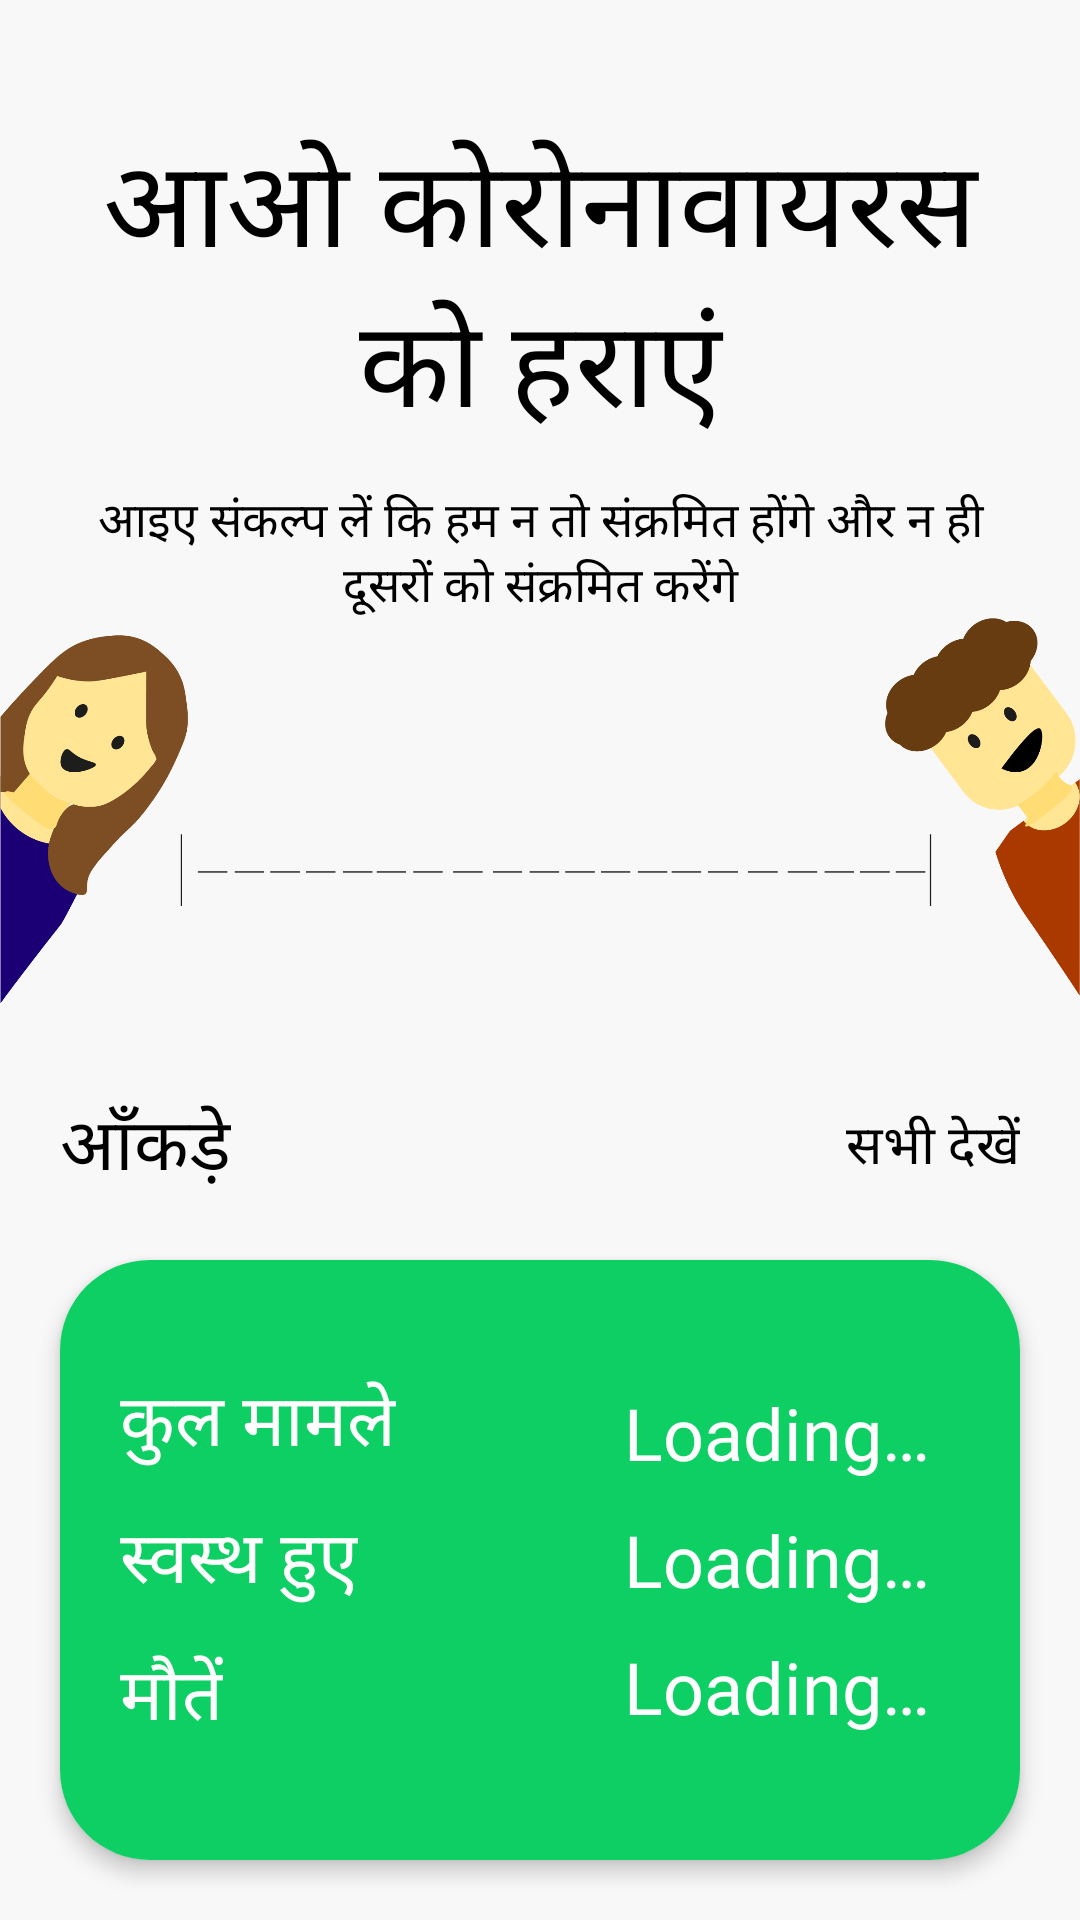

Here is an Android app screen rendered from its layout file. Give the layout XML and the strings, colors and styles it references.
<!-- AndroidManifest.xml: application theme Theme.BeatCovidFightAgainstTheCOVID19 -->
<!-- res/layout/fragment_home.xml -->
<?xml version="1.0" encoding="utf-8"?>
<RelativeLayout xmlns:android="http://schemas.android.com/apk/res/android"
    android:layout_width="match_parent"
    android:layout_height="match_parent"
    android:background="@color/light_bg"
    xmlns:app="http://schemas.android.com/apk/res-auto">

    <TextView
        android:textColor="@color/black"
        android:layout_marginTop="40dp"
        android:layout_marginStart="20dp"
        android:layout_marginEnd="20dp"
        android:id="@+id/beat_covid_text"
        android:layout_width="wrap_content"
        android:layout_height="wrap_content"
        android:text="@string/lets_beat_covid_hindi"
        android:layout_centerHorizontal="true"
        android:textSize="40sp"
        android:fontFamily="@font/montserrat_extrabold"
        android:textAlignment="center"/>

    <TextView
        android:textColor="@color/black"
        android:textSize="16sp"
        android:fontFamily="@font/open_sans_regular"
        android:layout_marginTop="10dp"
        android:id="@+id/beat_covid_subtext"
        android:layout_width="match_parent"
        android:layout_height="wrap_content"
        android:layout_below="@id/beat_covid_text"
        android:textAlignment="center"
        android:layout_alignStart="@id/beat_covid_text"
        android:layout_alignEnd="@id/beat_covid_text"
        android:text="@string/neither_get_infected_nor_infect_others_hindi"/>

    <ImageView
        android:layout_width="match_parent"
        android:layout_height="wrap_content"
        android:src="@drawable/boy_girl_bg"
        android:layout_above="@id/heading2"
        android:adjustViewBounds="true"/>

    <TextView
        android:textColor="@color/black"
        android:id="@+id/heading2"
        android:layout_width="wrap_content"
        android:layout_height="wrap_content"
        android:layout_alignStart="@id/covid_card"
        android:layout_marginTop="30dp"
        android:layout_above="@id/covid_card"
        android:fontFamily="@font/montserrat_extrabold"
        android:text="@string/stats_for_nerds_hindi"
        android:textSize="24sp" />

    <TextView
        android:id="@+id/view_all_textView"
        android:layout_marginEnd="20dp"
        android:layout_width="wrap_content"
        android:layout_height="wrap_content"
        android:layout_alignParentEnd="true"
        android:layout_alignTop="@id/heading2"
        android:layout_alignBottom="@id/heading2"
        android:text="@string/view_all_hindi"
        android:textSize="18sp"
        android:textColor="@color/black"
        android:fontFamily="@font/open_sans_regular"
        android:gravity="center_vertical"/>

    <androidx.cardview.widget.CardView
        android:id="@+id/covid_card"
        app:cardCornerRadius="30dp"
        android:layout_width="match_parent"
        android:layout_height="200dp"
        android:layout_margin="20dp"
        android:layout_alignParentBottom="true"
        app:cardElevation="4dp">

        <RelativeLayout
            android:layout_width="match_parent"
            android:background="@color/themeColor"
            android:layout_height="match_parent">

            <TextView
                android:layout_marginBottom="10dp"
                android:id="@+id/total_cases_text"
                android:layout_width="wrap_content"
                android:layout_height="wrap_content"
                android:text="@string/total_cases_hindi"
                android:layout_above="@id/recovered_cases_text"
                android:layout_marginStart="20dp"
                android:textSize="24sp"
                android:fontFamily="@font/montserrat_extrabold"
                android:textColor="@color/white"/>

            <TextView
                android:textColor="@color/white"
                android:fontFamily="@font/montserrat_extrabold"
                android:id="@+id/recovered_cases_text"
                android:layout_width="wrap_content"
                android:layout_height="wrap_content"
                android:text="@string/recovered_hindi"
                android:textSize="24sp"
                android:layout_centerVertical="true"
                android:layout_marginStart="20dp" />

            <TextView
                android:textColor="@color/white"
                android:layout_marginTop="10dp"
                android:id="@+id/death_cases_text"
                android:layout_width="wrap_content"
                android:layout_height="wrap_content"
                android:text="@string/death_hindi"
                android:layout_below="@id/recovered_cases_text"
                android:layout_marginStart="20dp"
                android:textSize="24sp"
                android:fontFamily="@font/montserrat_extrabold"/>

            <TextView
                android:textColor="@color/white"
                android:layout_marginEnd="30dp"
                android:id="@+id/total_no_text"
                android:layout_alignParentEnd="true"
                android:layout_above="@id/recovered_no_text"
                android:layout_marginBottom="10dp"
                android:layout_width="wrap_content"
                android:layout_height="wrap_content"
                android:text="@string/loading"
                android:textSize="24sp"
                android:fontFamily="@font/montserrat_extrabold"/>

            <TextView
                android:textColor="@color/white"
                android:layout_marginEnd="30dp"
                android:id="@+id/recovered_no_text"
                android:layout_alignParentEnd="true"
                android:layout_centerVertical="true"
                android:layout_width="wrap_content"
                android:layout_height="wrap_content"
                android:text="@string/loading"
                android:textSize="24sp"
                android:fontFamily="@font/montserrat_extrabold"/>

            <TextView
                android:textColor="@color/white"
                android:layout_marginEnd="30dp"
                android:id="@+id/death_no_text"
                android:layout_alignParentEnd="true"
                android:layout_below="@id/recovered_no_text"
                android:layout_marginBottom="10dp"
                android:layout_width="wrap_content"
                android:layout_height="wrap_content"
                android:text="@string/loading"
                android:layout_marginTop="10dp"
                android:textSize="24sp"
                android:fontFamily="@font/montserrat_extrabold"/>
        </RelativeLayout>
    </androidx.cardview.widget.CardView>
</RelativeLayout>
<!-- resources referenced by this layout -->
<resources>
  <color name="black">#FF000000</color>
  <color name="light_bg">#F8F8F8</color>
  <color name="themeColor">#0ECF63</color>
  <color name="white">#FFFFFFFF</color>
  <!-- drawable boy_girl_bg: png bitmap (drawable-hdpi, 20250 bytes) -->
  <string name="death_hindi">मौतें</string>
  <string name="lets_beat_covid_hindi">आओ कोरोनावायरस को हराएं</string>
  <string name="loading">Loading…</string>
  <string name="neither_get_infected_nor_infect_others_hindi">आइए संकल्प लें कि हम न तो संक्रमित होंगे और न ही दूसरों को संक्रमित करेंगे</string>
  <string name="recovered_hindi">स्वस्थ हुए</string>
  <string name="stats_for_nerds_hindi">आँकड़े</string>
  <string name="total_cases_hindi">कुल मामले</string>
  <string name="view_all_hindi">सभी देखें</string>
  <style name="Theme.BeatCovidFightAgainstTheCOVID19" parent="Theme.MaterialComponents.DayNight.DarkActionBar">
          
          <item name="colorPrimary">@color/themeColor</item>
          <item name="colorPrimaryVariant">@color/themeColorVariant</item>
          <item name="colorOnPrimary">@color/white</item>
          
          <item name="colorSecondary">@color/teal_200</item>
          <item name="colorSecondaryVariant">@color/teal_700</item>
          <item name="colorOnSecondary">@color/black</item>
          
          <item name="android:statusBarColor" tools:targetApi="l">?attr/colorPrimaryVariant</item>
          
      </style>
  <color name="themeColorVariant">#21A55B</color>
  <color name="teal_200">#FF03DAC5</color>
  <color name="teal_700">#FF018786</color>
</resources>
